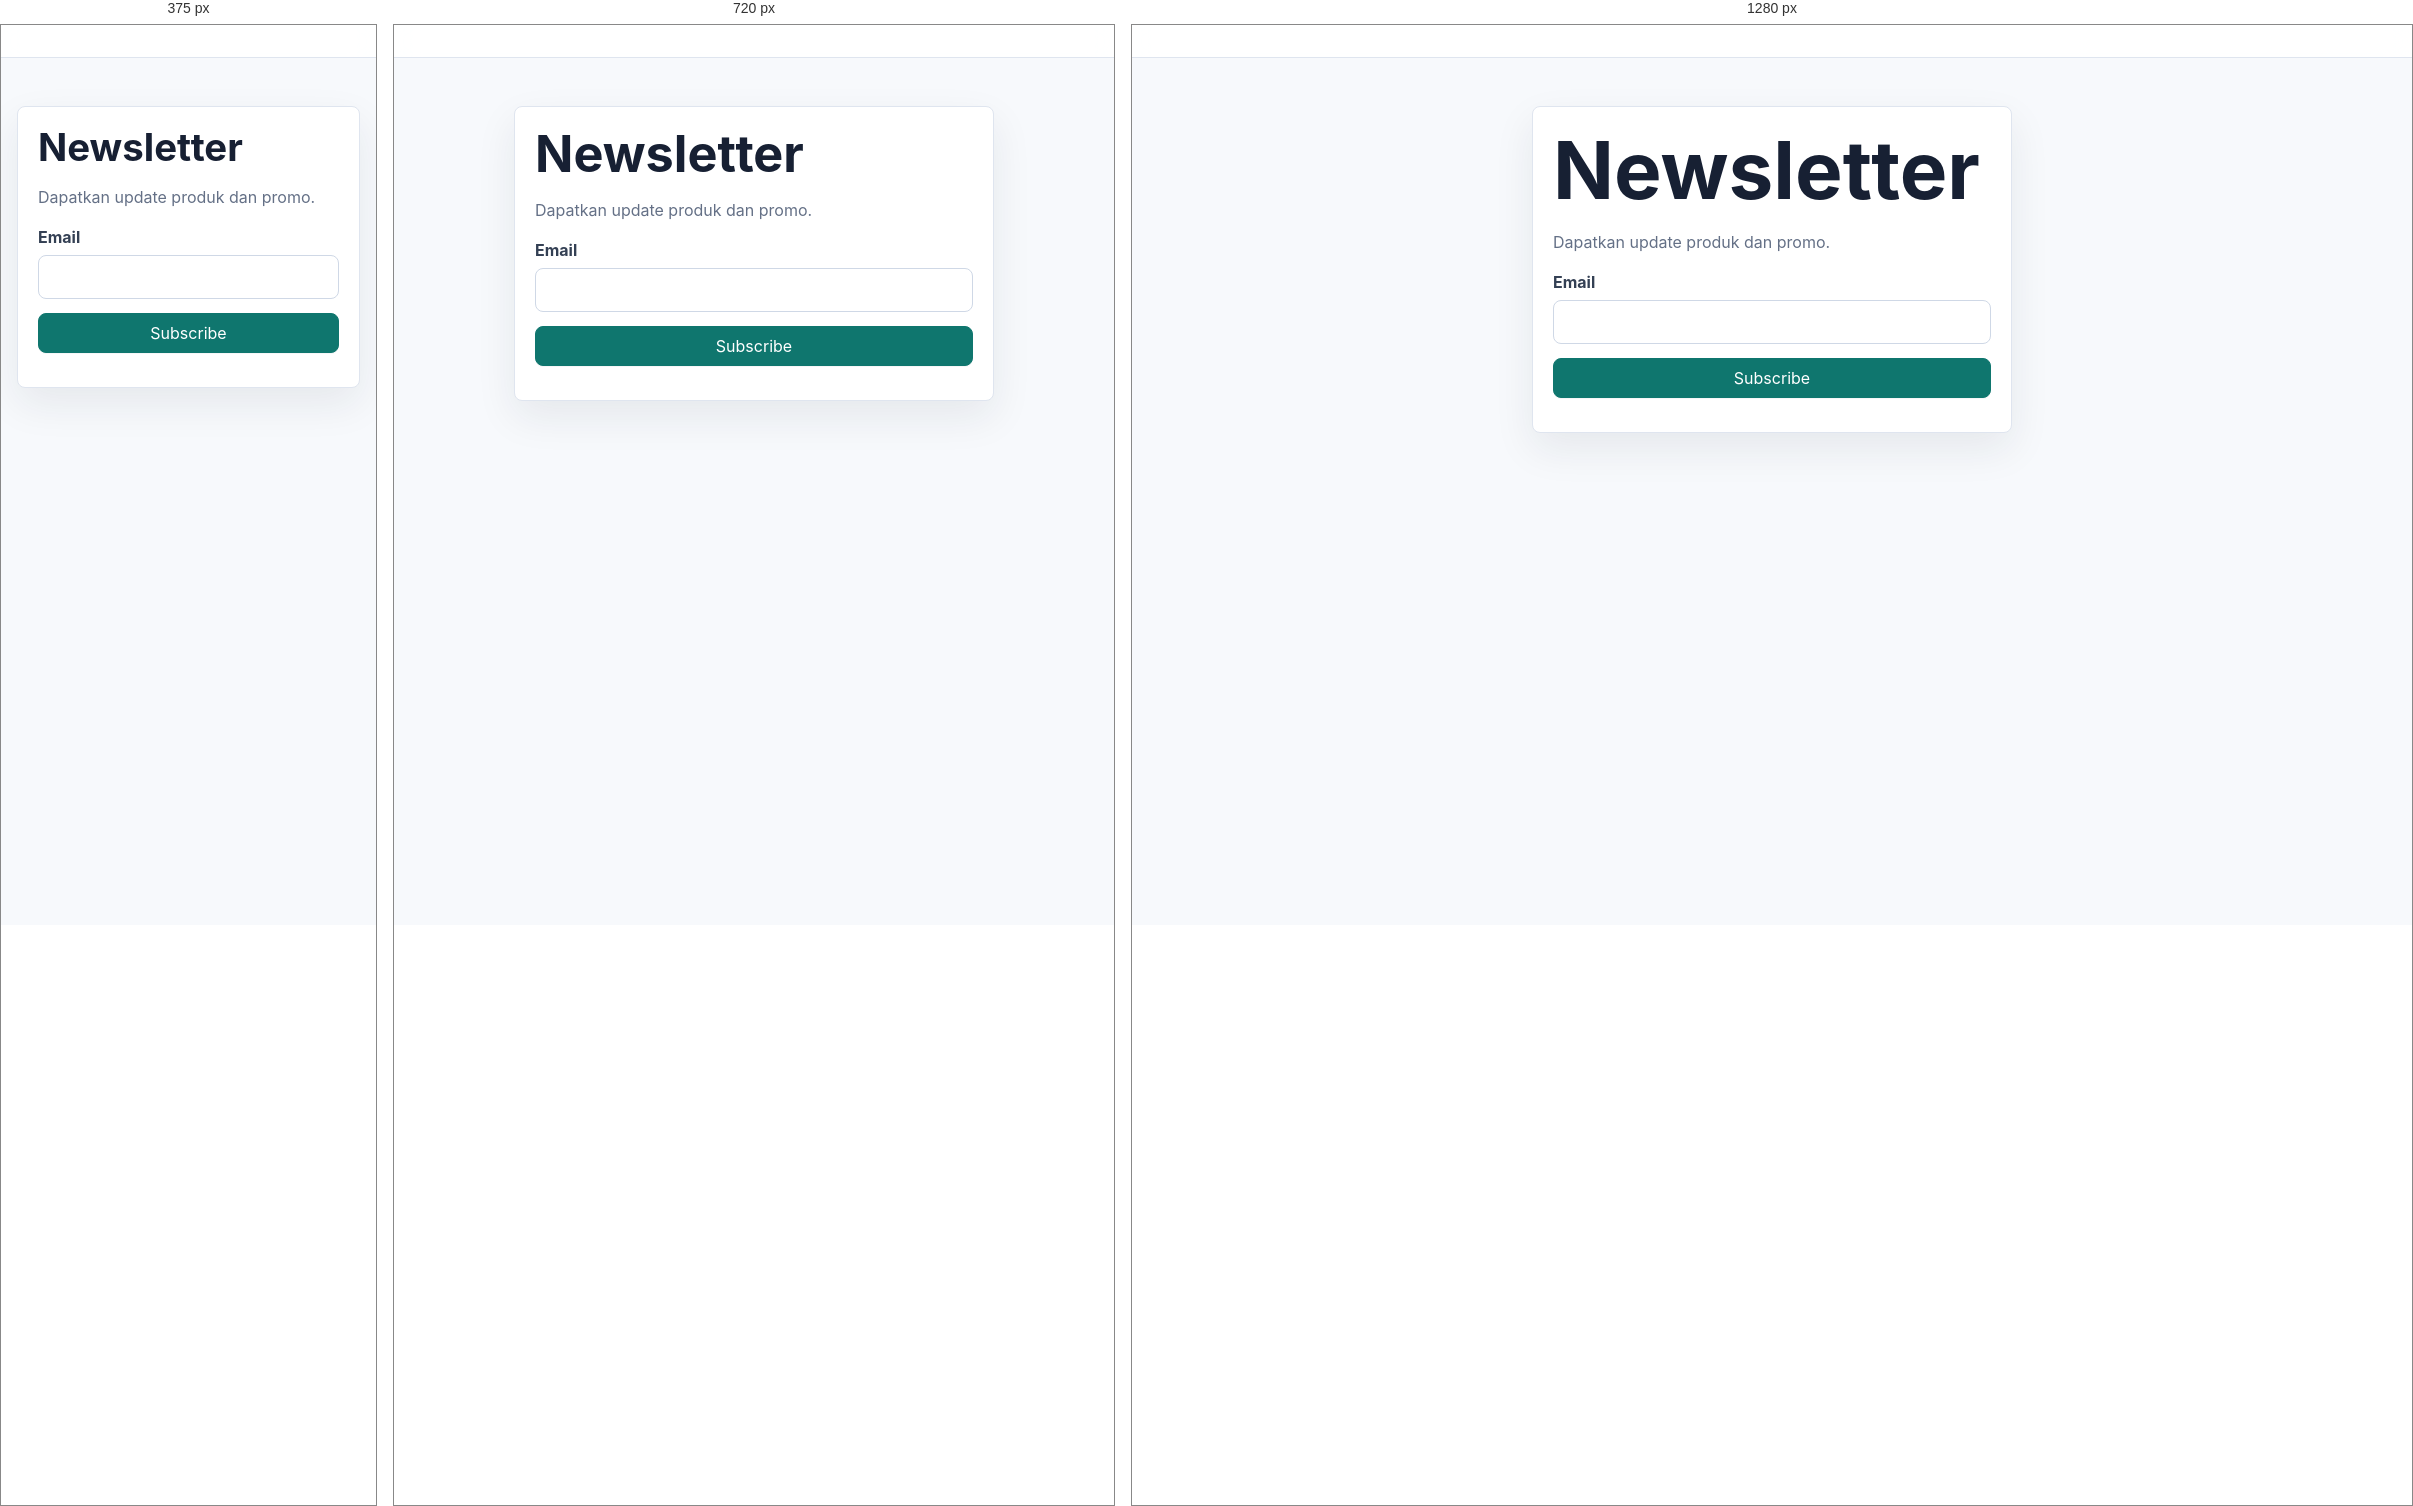
Rendered at 375 px, 720 px and 1280 px, left to right.

<!-- file: newsletter.html -->
<!doctype html><html lang="id"><head><meta charset="utf-8"><meta name="viewport" content="width=device-width, initial-scale=1"><title>Newsletter - MembershipPro</title><link rel="stylesheet" href="../assets/css/styles.css"><script src="https://unpkg.com/lucide@latest/dist/umd/lucide.min.js" defer></script><script type="module" src="../assets/js/app.js"></script><script type="module" src="../assets/js/forms.js"></script></head><body data-base="../"><header class="topbar" data-topbar></header><main class="form-wrap"><article class="card"><div class="card-body"><h1>Newsletter</h1><p>Dapatkan update produk dan promo.</p><form class="form" data-public-form="newsletter"><div class="form-row"><label>Email</label><input type="email" name="email" required></div><button class="btn primary" type="submit">Subscribe</button><div data-form-status></div></form></div></article></main></body></html>


/* @media block from styles.css */
@media (max-width: 880px) {
  .grid.three,
  .grid.two,
  .layout {
    grid-template-columns: 1fr;
  }

  .sidebar {
    position: static;
  }

  .topbar {
    align-items: flex-start;
    flex-direction: column;
  }

  .nav {
    justify-content: flex-start;
  }

  .page-head {
    flex-direction: column;
  }
}

/* @media block from styles.css */
@media (max-width: 560px) {
  .hero {
    min-height: 76vh;
  }

  .btn,
  .nav a,
  .nav button {
    width: 100%;
  }

  .hero-actions,
  .actions {
    flex-direction: column;
  }
}